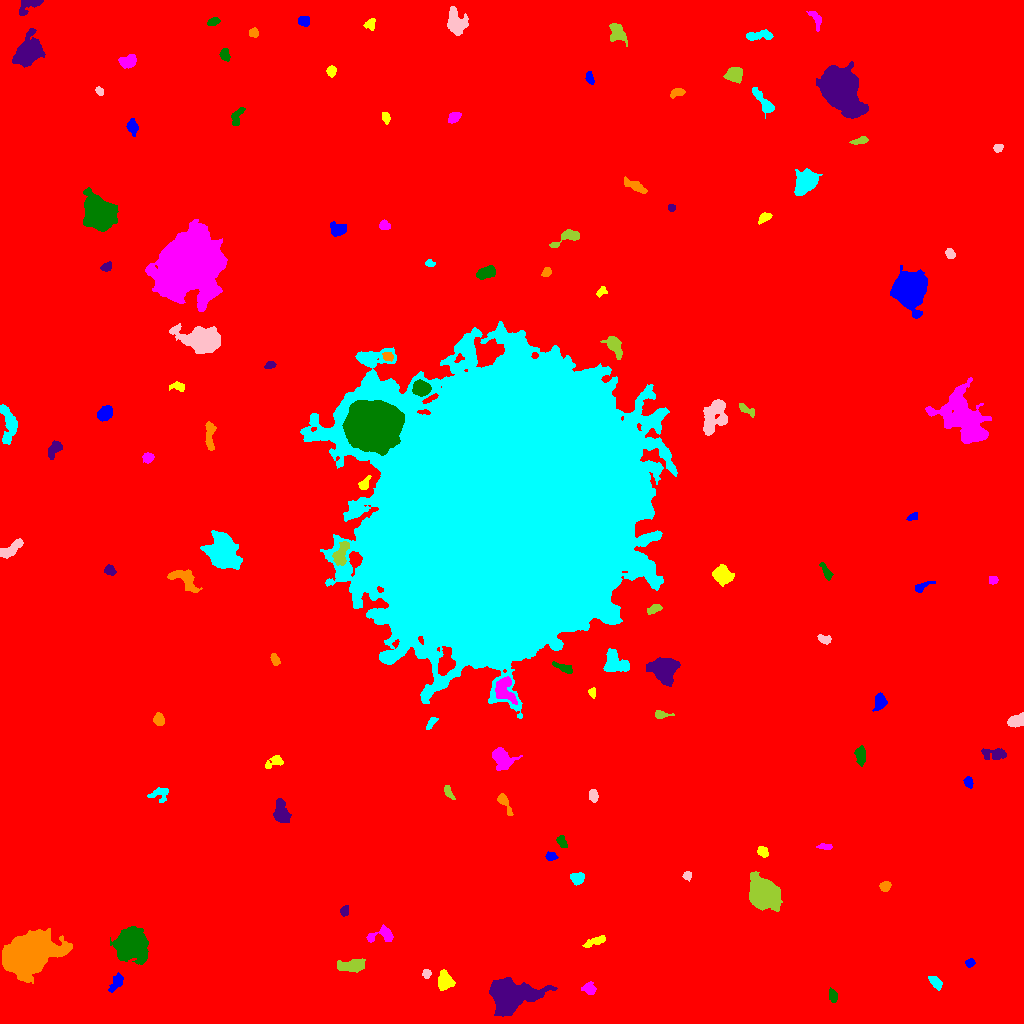

The data file committed next to this chart (first rows):
ID, X, Y, A, B, theta, total_flux, mu_max, mu_median, mu_mean, R_fwhm, R_e, R10, R90, x_start, x_end, y_start, y_end, area, greylevel
0, 504.1, 506.4, 306.2, 298.4, -1.06, 2065117, 15.0, 2.0, 2.227, 85.36, 235.1, 87.34, 393.9, 0, 1023, 0, 1023, 927160, 2.227
1, 116.8, 41.98, 4.969, 2.398, 1.055, 358.0, 5.0, 2.0, 2.094, 4.297, 3.785, 1.493, 6.232, 108, 123, 31, 51, 171, 9.094
2, 445.5, 43.12, 4.391, 3.379, -1.235, 770.0, 8.0, 3.0, 3.02, 5.078, 4.652, 1.693, 7.653, 438, 455, 33, 54, 255, 10.02
3, 589, 35.15, 3.098, 2.722, -0.3475, 306.0, 5.0, 2.0, 2.155, 3.868, 3.568, 1.382, 5.809, 581, 596, 29, 42, 142, 9.155
4, 832.8, 27.76, 3.498, 2.023, -1.329, 341.0, 5.0, 3.0, 3.157, 4.754, 3.432, 1.382, 5.293, 829, 837, 21, 36, 108, 9.157
5, 510.7, 28.58, 12.03, 7.642, 0.04285, 10413, 20.0, 6.0, 7.783, 11.67, 10.54, 4.37, 17.39, 489, 557, 7, 46, 1338, 13.78
6, 29.67, 71.07, 11.34, 8.044, 0.3303, 38018, 74.0, 10.0, 17.54, 10.65, 10.79, 4.184, 19.88, 2, 72, 40, 95, 2168, 23.54
7, 935.6, 40.83, 3.724, 1.87, -0.9059, 330.0, 6.0, 2.0, 2.391, 4.442, 3.338, 1.262, 5.232, 928, 942, 33, 47, 138, 10.39
8, 426.6, 49.7, 2.024, 1.787, 1.443, 125.0, 4.0, 2.0, 1.667, 3.478, 2.459, 0.9772, 3.785, 422, 431, 45, 54, 75, 9.667
9, 352.5, 58.01, 6.051, 2.618, 0.1171, 852.0, 8.0, 3.0, 2.757, 5.202, 4.687, 1.784, 7.736, 337, 365, 51, 65, 309, 10.76
10, 475.1, 62.28, 3.524, 2.973, 1.15, 347.0, 6.0, 2.0, 2.116, 4.068, 3.523, 1.262, 5.971, 468, 481, 54, 71, 164, 10.12
11, 970.1, 60.79, 2.232, 1.96, 0.3106, 249.0, 6.0, 3.0, 3.276, 3.742, 2.646, 1.128, 4.184, 965, 975, 56, 65, 76, 10.28
12, 595.2, 82.07, 6.352, 1.721, 0.3748, 325.0, 4.0, 2.0, 2.019, 5.698, 3.868, 1.596, 6.077, 582, 605, 76, 88, 161, 9.019
13, 382.4, 89, 7.005, 3.674, 0.2015, 864.0, 9.0, 3.0, 3.677, 4.549, 4.652, 1.784, 7.674, 366, 393, 81, 99, 235, 9.677
14, 131.3, 79.36, 6.804, 6.678, -1.149, 17566, 60.0, 11.0, 17.12, 8.234, 8.019, 3.141, 14.17, 110, 148, 59, 97, 1026, 22.12
15, 344.5, 112.3, 2.449, 2.035, 1.316, 217.0, 6.0, 2.0, 2.553, 3.523, 2.821, 0.9772, 4.442, 340, 348, 107, 118, 85, 9.553
16, 885.0, 137.1, 2.709, 2.304, 0.5872, 257.0, 5.0, 2.0, 2.448, 3.949, 3.241, 1.262, 4.918, 879, 891, 132, 142, 105, 9.448
17, 577.2, 145.1, 3.104, 2.784, 0.07457, 558.0, 8.0, 3.5, 3.671, 4.918, 3.742, 1.493, 5.863, 570, 584, 138, 151, 152, 10.67
18, 687.2, 148.2, 1.801, 1.669, 0.3423, 118.0, 5.0, 1.0, 1.616, 2.646, 2.185, 0.7979, 3.568, 682, 691, 142, 152, 73, 9.616
19, 762.9, 129.8, 7.665, 5.885, -0.7994, 13209, 42.0, 11.0, 14.05, 8.992, 8.253, 3.241, 13.76, 749, 782, 112, 152, 940, 20.05
20, 121.8, 160.4, 2.865, 2.329, -1.052, 365.0, 7.0, 3.0, 3.147, 3.785, 3.29, 1.262, 5.232, 116, 127, 154, 166, 116, 10.15
21, 551, 167.2, 2.713, 1.929, -0.06743, 222.0, 6.0, 2.0, 2.44, 3.568, 2.877, 1.128, 4.514, 545, 558, 163, 172, 91, 9.44
22, 762.7, 171.6, 2.867, 2.32, -0.59, 269.0, 5.0, 3.0, 2.491, 4.184, 3.338, 1.262, 5.046, 757, 768, 166, 177, 108, 9.491
23, 824.6, 177, 4.104, 1.378, -0.02755, 319.0, 6.0, 4.0, 3.798, 4.334, 2.932, 1.262, 4.478, 816, 832, 174, 180, 84, 9.798
24, 561.7, 181.9, 3.396, 1.91, -1.136, 298.0, 6.0, 3.0, 2.811, 4.184, 3.141, 1.128, 5.015, 556, 567, 176, 188, 106, 9.811
25, 281.3, 211.8, 6.16, 3.267, -1.373, 934.0, 6.0, 3.0, 3.072, 7.838, 5.614, 2.326, 8.519, 273, 291, 201, 225, 304, 10.07
26, 504.5, 220.8, 6.271, 2.014, -1.06, 384.0, 7.0, 2.0, 2.415, 3.241, 3.785, 1.382, 6.077, 497, 513, 208, 230, 159, 9.415
27, 159.4, 228.2, 4.97, 3.848, -0.2112, 233.0, 5.0, 1.0, 1.287, 2.706, 3.568, 1.262, 6.129, 147, 168, 221, 236, 181, 9.287
28, 593.2, 227.5, 2.947, 2.175, -1.417, 525.0, 9.0, 4.5, 4.773, 4.184, 3.241, 1.262, 5.109, 589, 598, 221, 234, 110, 12.77
29, 448.6, 231.1, 3.828, 1.691, -1.05, 223.0, 6.0, 2.0, 2.23, 3.613, 3.192, 1.128, 4.918, 444, 455, 224, 238, 100, 9.23
30, 321.3, 241.8, 3.428, 1.879, 0.1715, 313.0, 5.0, 4.0, 3.402, 4.687, 3.29, 1.382, 4.82, 315, 327, 238, 246, 92, 9.402
31, 968, 241.8, 2.241, 1.774, -0.9473, 136.0, 5.0, 1.0, 1.462, 2.646, 2.523, 0.9772, 4.029, 963, 973, 235, 247, 93, 9.462
32, 274.9, 261.9, 4.876, 2.498, 0.3981, 522.0, 9.0, 3.0, 3.39, 3.338, 3.868, 1.382, 6.206, 265, 283, 255, 268, 154, 9.39
33, 501.7, 264.8, 5.816, 4.31, -0.7314, 1941, 12.0, 5.0, 5.274, 7.047, 5.809, 2.257, 9.253, 492, 522, 253, 276, 368, 11.27
34, 860.6, 268.2, 4.748, 2.359, -1.494, 320.0, 4.0, 2.0, 1.818, 5.499, 4.029, 1.493, 6.58, 854, 865, 257, 278, 176, 8.818
35, 994.2, 269.3, 6.781, 2.806, -0.04964, 662.0, 5.0, 3.0, 2.891, 6.817, 5.293, 2.185, 7.818, 981, 1006, 264, 275, 229, 8.891
36, 158.6, 303.8, 2.7, 2.257, -1.262, 382.0, 7.0, 3.0, 3.008, 4.107, 3.141, 1.262, 4.951, 153, 164, 298, 311, 127, 11.01
37, 430.9, 300.2, 3.926, 1.591, 0.9699, 151.0, 4.0, 1.0, 1.641, 3.785, 2.985, 0.9772, 4.787, 426, 438, 294, 306, 92, 8.641
38, 1016, 302.8, 4.601, 2.728, 0.4052, 1004, 9.0, 6.0, 5.312, 6.155, 4.549, 1.954, 6.77, 1007, 1023, 296, 311, 189, 11.31
39, 660.6, 308.9, 3.865, 1.767, -0.04492, 318.0, 7.0, 2.0, 3.0, 3.656, 2.932, 1.128, 4.72, 655, 674, 305, 313, 106, 10.0
40, 238.2, 315.2, 2.722, 2, -1.277, 264.0, 5.0, 3.0, 2.839, 4.029, 2.985, 1.262, 4.652, 234, 243, 310, 322, 93, 9.839
41, 881.5, 321.7, 3.412, 2.351, -1.382, 290.0, 5.0, 1.0, 1.611, 3.909, 3.432, 1.262, 5.441, 872, 887, 312, 331, 180, 9.611
42, 592.2, 331.1, 2.44, 1.805, -1.438, 158.0, 4.0, 3.0, 2.324, 4.029, 2.764, 0.9772, 3.949, 588, 595, 325, 336, 68, 12.32
43, 504.6, 333.3, 7.424, 4.611, -1.071, 1332, 6.0, 4.0, 3.659, 9.508, 6.482, 2.646, 9.525, 495, 517, 319, 347, 364, 14.66
44, 564.4, 355.1, 5.2, 1.771, -0.4027, 377.0, 7.0, 2.0, 2.655, 3.385, 3.568, 1.382, 5.726, 552, 572, 350, 362, 142, 11.65
45, 664, 354.2, 6.388, 5.914, 0.1444, 2865, 11.0, 5.0, 4.628, 8.992, 7.569, 3.038, 11.63, 646, 680, 337, 366, 619, 11.63
46, 275.4, 363.7, 2.777, 1.729, -1.175, 235.0, 6.0, 2.0, 2.474, 3.742, 2.764, 0.9772, 4.406, 270, 280, 358, 370, 95, 10.47
47, 614.7, 359.6, 6.57, 5.159, -0.3787, 1563, 10.0, 3.5, 3.888, 6.507, 6.024, 2.326, 9.641, 603, 629, 352, 375, 402, 10.89
48, 823.8, 384.4, 3.631, 1.912, -0.35, 273.0, 6.0, 3.0, 2.551, 4.146, 3.241, 1.262, 4.951, 817, 831, 379, 389, 107, 9.551
49, 654.3, 414.2, 3.17, 1.602, 0.4206, 279.0, 8.0, 2.0, 2.426, 3.038, 2.764, 0.9772, 4.583, 647, 662, 409, 419, 115, 10.43
50, 1004, 429.3, 2.362, 2.204, -1.22, 242.0, 6.0, 2.0, 2.782, 3.432, 2.764, 1.128, 4.583, 1000, 1009, 424, 434, 87, 9.782
51, 922.9, 437.2, 5.528, 1.702, 0.4265, 218.0, 5.0, 2.0, 1.817, 2.706, 3.478, 1.128, 5.412, 915, 935, 431, 442, 120, 8.817
52, 721.7, 448.7, 4.304, 3.609, -0.4346, 1492, 14.0, 4.0, 4.767, 5.232, 4.72, 1.871, 8.038, 712, 734, 437, 459, 313, 11.77
53, 993.1, 443.5, 2.24, 2.051, 0.0298, 197.0, 5.0, 3.0, 2.662, 3.742, 2.821, 0.9772, 4.184, 989, 998, 439, 447, 74, 9.662
54, 825.9, 452.3, 5.262, 1.656, -1.062, 270.0, 5.0, 2.0, 2.177, 3.949, 3.478, 1.382, 5.352, 819, 833, 443, 461, 124, 9.177
55, 109.4, 452.8, 2.428, 1.87, -0.5411, 206.0, 5.0, 2.0, 1.962, 3.432, 2.646, 1.128, 4.334, 104, 116, 448, 459, 105, 9.962
56, 184.4, 444.8, 8.753, 4.38, -0.59, 1191, 7.0, 3.0, 3.327, 7.024, 6.103, 2.459, 9.591, 167, 202, 431, 454, 358, 12.33
57, 221.8, 472, 8.169, 6.57, -0.8906, 8653, 28.0, 7.0, 8.749, 8.253, 8.686, 3.29, 14.79, 200, 242, 454, 493, 989, 14.75
58, 11.01, 474.4, 7.569, 2.47, 0.6337, 701.0, 7.0, 3.0, 2.838, 5.015, 4.918, 1.871, 7.569, 0, 23, 465, 485, 247, 11.84
59, 340.7, 468.4, 6.239, 2.783, 1.222, 1004, 11.0, 3.0, 3.76, 4.406, 4.652, 1.784, 7.695, 332, 349, 458, 482, 267, 16.76
... 66 more rows
